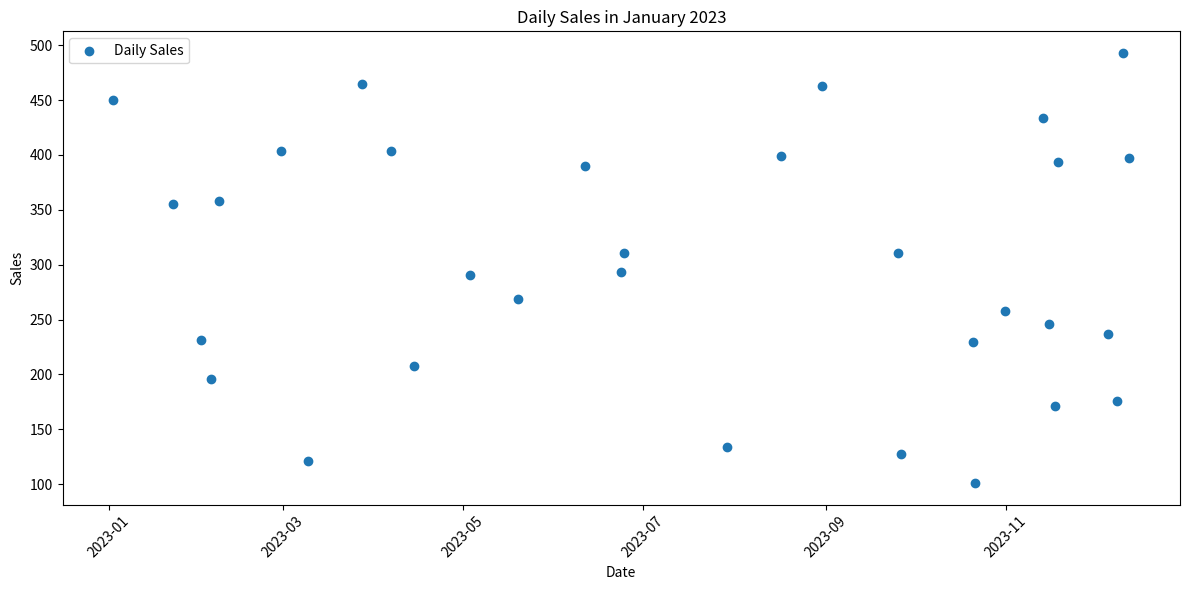

Recreate this plot in Python.
import pandas as pd
import numpy as np

# Create a list of dates in string format
date_strings = [
    '2023-02-01 08:45', '2023-01-02 14:30', '2023-05-03 09:15', '2023-02-04 16:20', '2023-12-05 12:00',
    '2023-04-06 18:50', '2023-02-07 10:25', '2023-12-08 13:40', '2023-03-09 11:00', '2023-12-10 15:30',
    '2023-06-11 09:10', '2023-12-12 17:00', '2023-11-13 08:15', '2023-04-14 12:30', '2023-11-15 14:20',
    '2023-08-16 19:45', '2023-11-17 10:10', '2023-11-18 11:50', '2023-05-19 13:30', '2023-10-20 18:25',
    '2023-10-21 14:05', '2023-01-22 15:35', '2023-06-23 09:55', '2023-06-24 16:45', '2023-09-25 08:20',
    '2023-09-26 12:15', '2023-03-27 18:30', '2023-02-28 10:50', '2023-07-29 13:05', '2023-08-30 14:40',
    '2023-10-31 17:55'
]

# Generate random sales data
sales_data = np.random.randint(100, 500, size=len(date_strings))

# Define categories
categories = ['Electronics', 'Clothing', 'Groceries', 'Home', 'Sports']
category_data = np.random.choice(categories, size=len(date_strings))

# Create the DataFrame
sales_df = pd.DataFrame({
    'date': date_strings,
    'sales': sales_data,
    'category': category_data
})

sales_df.info()

sales_df['date'] = pd.to_datetime(sales_df['date'])

sales_df.head()
sales_df.info()

sales_df['date']

sales_df['year'] = sales_df['date'].dt.year
sales_df['month'] = sales_df['date'].dt.month
sales_df['day'] = sales_df['date'].dt.day
sales_df['hour'] = sales_df['date'].dt.hour
sales_df['minute'] = sales_df['date'].dt.minute


sales_df

december_filter = sales_df['month'] == 12

sales_df[december_filter]

december_filter = sales_df['date'].dt.month == 12

sales_df[december_filter]


winter_months_filter = sales_df['date'].dt.month.isin([12, 1, 2])

sales_df[winter_months_filter]

autumn_months_filter = sales_df['date'].dt.month.between(9, 11)

sales_df[autumn_months_filter]


afternoon_hours = sales_df['date'].dt.hour.between(12, 17)

sales_df[afternoon_hours]

afternoon_sales_df = sales_df[afternoon_hours]

afternoon_sales_df

import matplotlib.pyplot as plt

plt.figure(figsize=(12, 6))
plt.scatter(sales_df['date'], sales_df['sales'], marker='o', label='Daily Sales')
plt.title('Daily Sales in January 2023')
plt.xlabel('Date')
plt.ylabel('Sales')
plt.xticks(rotation=45)
plt.legend()
plt.tight_layout()
plt.show()

from datetime import datetime

now = datetime.now()

print(now)

# Sample dataset with date strings in non-standard format

data = {
    'date': ['01/02/2023 08:30', '15/03/2023 10:45', '28/04/2023 14:20'],
    'sales': [200, 300, 250]
}

# Create a DataFrame
df = pd.DataFrame(data)

# Specifying the format explicitly
df['date_manual'] = pd.to_datetime(df['date'], format='%d/%m/%Y %H:%M')

# Display the DataFrame to compare
df